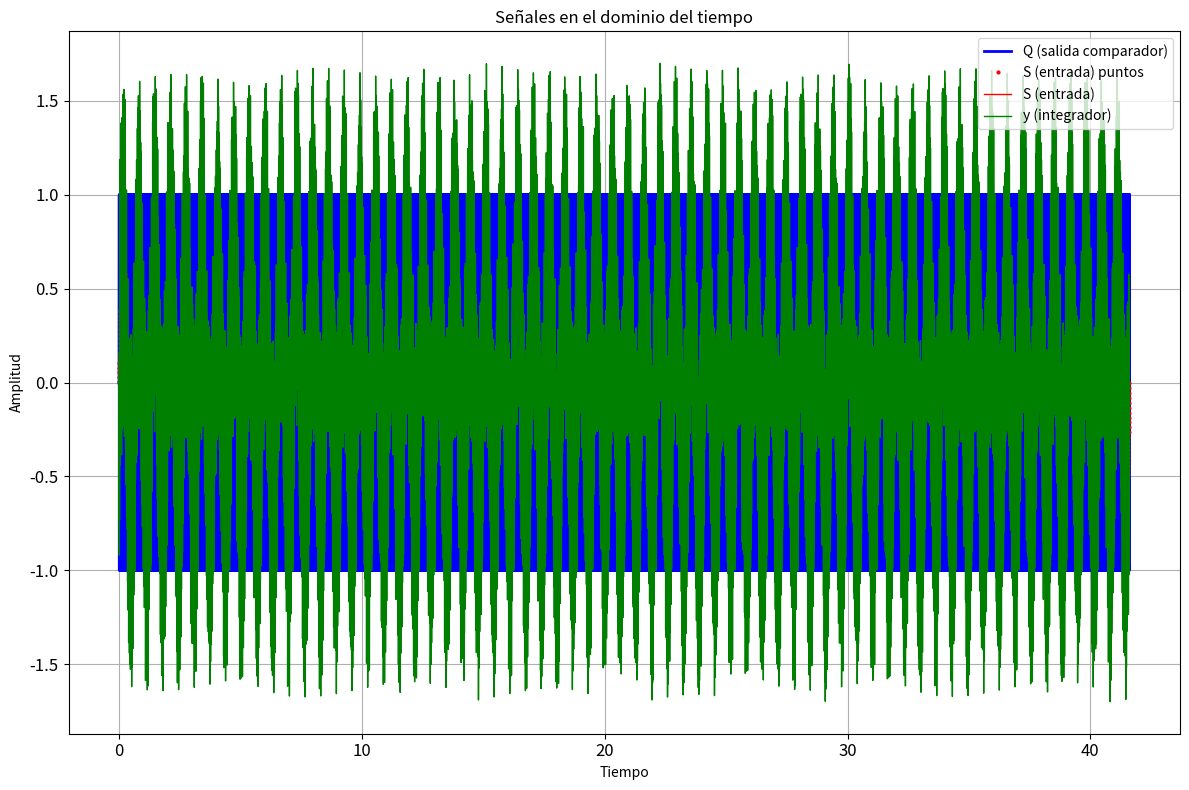
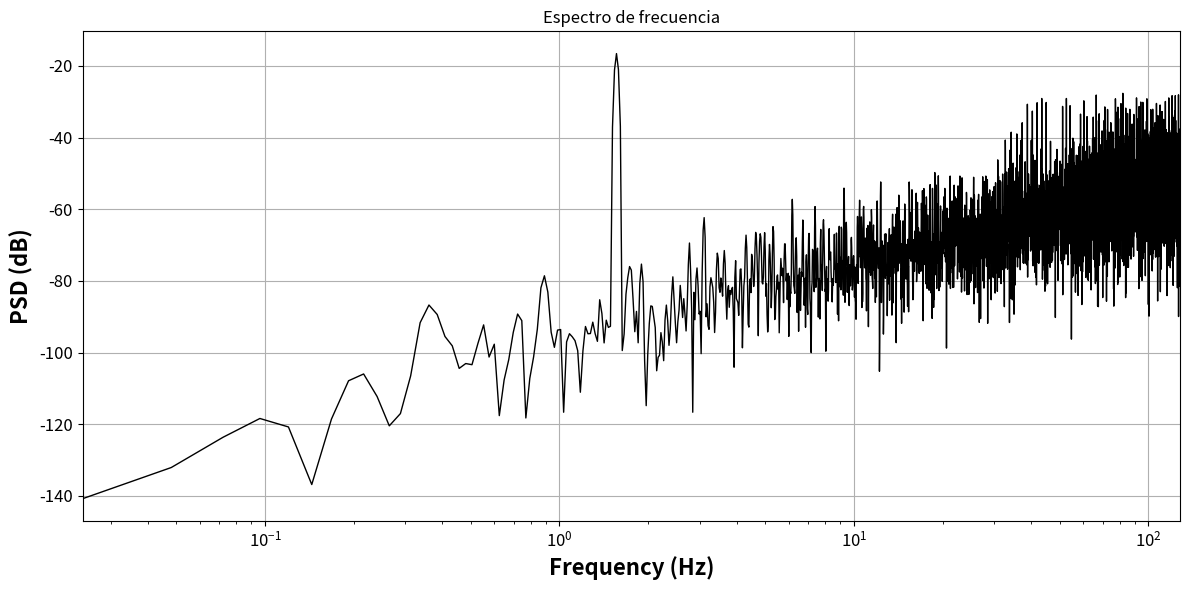

Reproduce these figures in Python, in order.
#!/usr/bin/env python3
# -*- coding: utf-8 -*-
"""
Created on Wed Sep 17 17:34:27 2025

@author: alexis_silva
"""

import numpy as np
import matplotlib.pyplot as plt
from scipy.signal.windows import blackman

# Modelo de primer orden
# Se simulan 64 ciclos para sacar FFT

# Frecuencia de muestreo:
Fs = 256
# Numero de ciclos:
N = 64
# Frecuencia de entrada:
Fin = 1.5381
# Periodo:
T = 1 / Fin
# Ancho de Banda:
BW = Fin * 2
# Frecuencia de Nyquist:
Fn = BW * 2
# Factor de sobre muestreo:
OSR = Fs / Fn
# Ganancia del Integrador:
k = 0.5

# Tiempo de simulación:
t = np.arange(0, T * N, 1/Fs)

# Inicializar arrays
y = np.zeros(len(t))
Q = np.zeros(len(t))
r = np.zeros(len(t))
S = np.zeros(len(t))
suma = np.zeros(len(t))

for i in range(1, len(t)):
    # Señal de entrada:
    S[i-1] = (1/np.sqrt(2)) * np.sin(2 * np.pi * Fin * t[i-1])
    
    # Restas
    r[i-1] = S[i-1] - Q[i-1]
    
    # Integrador:
    suma[i] = y[i-1] + r[i-1]
    y[i] = suma[i]
    
    # Comparador
    Q[i] = np.sign(y[i])

# Gráfico de las señales en el tiempo
plt.figure(figsize=(12, 8))
plt.gca().set_prop_cycle(plt.cycler('color', ['blue', 'red', 'red', 'green']))
plt.plot(t, Q, linewidth=2)
plt.plot(t, S, '.', markersize=4)
plt.plot(t, S, linewidth=1)
plt.plot(t, y, linewidth=1)
plt.xlabel('Tiempo')
plt.ylabel('Amplitud')
plt.title('Señales en el dominio del tiempo')
plt.grid(True)
plt.legend(['Q (salida comparador)', 'S (entrada) puntos', 'S (entrada)', 'y (integrador)'])
plt.gca().tick_params(labelsize=12)
plt.tight_layout()
plt.show()

# ESPECTRO
L = len(t)
# ventana de blackman de longitud L
W = blackman(L)
Ho = W * Q

complexo = np.fft.fft(Ho)
mago = np.abs(complexo) / L
magodB = 20 * np.log10(mago + 1e-12)  # Se añade pequeño valor para evitar log(0)

# Vector para graficar en frecuencia
x = np.arange(Fs/L, Fs, Fs/L)
# Asegurarse que los arrays tienen la misma longitud
min_len = min(len(x), len(magodB))
x = x[:min_len]
magodB = magodB[:min_len]

# Gráfico del espectro
plt.figure(figsize=(12, 6))
plt.semilogx(x, magodB, '-k', linewidth=1, markersize=4)
plt.xlim(Fs/L, Fs/2)
plt.grid(True)
plt.xlabel("Frequency (Hz)", fontsize=16, fontweight='bold')
plt.ylabel("PSD (dB)", fontsize=16, fontweight='bold')
plt.title('Espectro de frecuencia')
plt.gca().tick_params(labelsize=12)
plt.tight_layout()
plt.show()

# Mostrar información de la simulación
print(f"Frecuencia de muestreo: {Fs} Hz")
print(f"Frecuencia de entrada: {Fin:.4f} Hz")
print(f"Periodo de entrada: {T:.4f} s")
print(f"Ancho de banda: {BW:.4f} Hz")
print(f"Frecuencia de Nyquist: {Fn:.4f} Hz")
print(f"Factor de sobre muestreo (OSR): {OSR:.2f}")
print(f"Número de puntos: {L}")